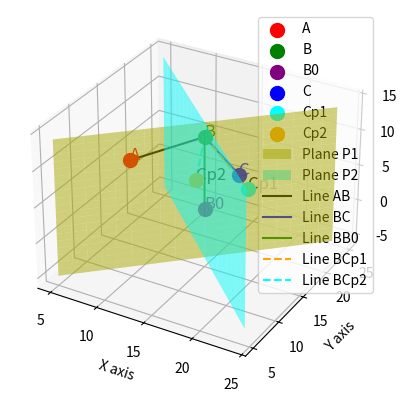

This chart was generated by the following Python code:
import matplotlib.pyplot as plt
from mpl_toolkits.mplot3d import Axes3D
import numpy as np

# Points A, B, C
A = np.array([10, 10, 10])
B = np.array([15, 15, 12])
C = np.array([16, 20, 4])

# Defining the new point B0 based on the given instructions
B0 = np.array([15, 15, 2])

# Vectors AB and AB0
AB = B - A
AB0 = B0 - A

# The normal vector to the plane P1 is given by the cross product of AB and AB0
normal_vector = np.cross(AB, AB0)

# Equation of the plane P1: ax + by + cz = d
a, b, c = normal_vector
d = np.dot(normal_vector, A)

# Re-calculating the grid with consideration that the plane is vertical.
xx, zz = np.meshgrid(range(5, 25), range(-5, 15))
yy = (d - a * xx - c * zz) / b

# To project point C onto the plane P1, we calculate the projection vector.

# The normal vector to the plane P1
normal_vector = np.array([a, b, c])

# Vector BC
BC = C - B

# Projection of BC onto the normal vector
projection_length = np.dot(BC, normal_vector) / np.linalg.norm(normal_vector)
projection_vector = projection_length * normal_vector / np.linalg.norm(normal_vector)

# The projection of C onto the plane P1 (i.e., point Cp1)
Cp1 = C - projection_vector

# Calculate the new point that is 4 units away from B0, along the direction of the normal vector of P1
# Normalize the normal vector
normalized_normal = normal_vector / np.linalg.norm(normal_vector)

# Calculate the new point (let's call it D) that is 4 units away from B0 along the normal vector
D = B0 + 4 * normalized_normal

# Vector B0B and B0D
B0B = B - B0
B0D = D - B0

# Normal vector to the plane P2 (cross product of B0B and B0D)
normal_vector_p2 = np.cross(B0B, B0D)

# Equation of the plane P2: ax + by + cz = d
a2, b2, c2 = normal_vector_p2
d2 = np.dot(normal_vector_p2, B0)

# Create a grid for plane P2 (similar to P1)
xx2, zz2 = np.meshgrid(range(5, 25), range(-5, 15))
yy2 = (d2 - a2 * xx2 - c2 * zz2) / b2

# Projection of BC onto the normal vector of P2
projection_length_p2 = np.dot(BC, normal_vector_p2) / np.linalg.norm(normal_vector_p2)
projection_vector_p2 = projection_length_p2 * normal_vector_p2 / np.linalg.norm(normal_vector_p2)

# The projection of C onto the plane P2 (i.e., point Cp2)
Cp2 = C - projection_vector_p2

# Plotting the points, the planes P1, P2, and the new point D
fig = plt.figure()
ax = fig.add_subplot(111, projection='3d')

# Plot the original points as dots
ax.scatter(*A, color='r', s=100, marker='o', label='A')
ax.scatter(*B, color='g', s=100, marker='o', label='B')
ax.scatter(*B0, color='purple', s=100, marker='o', label='B0')
ax.scatter(*C, color='b', s=100, marker='o', label='C')
ax.scatter(*Cp1, color='cyan', s=100, marker='o', label='Cp1')
ax.scatter(*Cp2, color='orange', s=100, marker='o', label='Cp2')  # New point Cp2

# Plot the plane P1
ax.plot_surface(xx, yy, zz, color='yellow', alpha=0.5, label='Plane P1')

# Plot the plane P2
ax.plot_surface(xx2, yy2, zz2, color='cyan', alpha=0.5, label='Plane P2')

# Plotting lines connecting A-B, B-C, B-B0, B-Cp1, B-Cp2
ax.plot([A[0], B[0]], [A[1], B[1]], [A[2], B[2]], color='black', label='Line AB')
ax.plot([B[0], C[0]], [B[1], C[1]], [B[2], C[2]], color='blue', label='Line BC')
ax.plot([B[0], B0[0]], [B[1], B0[1]], [B[2], B0[2]], color='green', label='Line BB0')
ax.plot([B[0], Cp1[0]], [B[1], Cp1[1]], [B[2], Cp1[2]], color='orange', linestyle='--', label='Line BCp1')
ax.plot([B[0], Cp2[0]], [B[1], Cp2[1]], [B[2], Cp2[2]], color='cyan', linestyle='--', label='Line BCp2')

# Labeling the points
ax.text(*A, 'A', fontsize=12, color='r')
ax.text(*B, 'B', fontsize=12, color='g')
ax.text(*B0, 'B0', fontsize=12, color='purple')
ax.text(*C, 'C', fontsize=12, color='b')
ax.text(*Cp1, 'Cp1', fontsize=12, color='black')
ax.text(*Cp2, 'Cp2', fontsize=12, color='black')

# Setting labels
ax.set_xlabel('X axis')
ax.set_ylabel('Y axis')
ax.set_zlabel('Z axis')

# Displaying the legend
ax.legend()

# Display the plot
plt.show()
